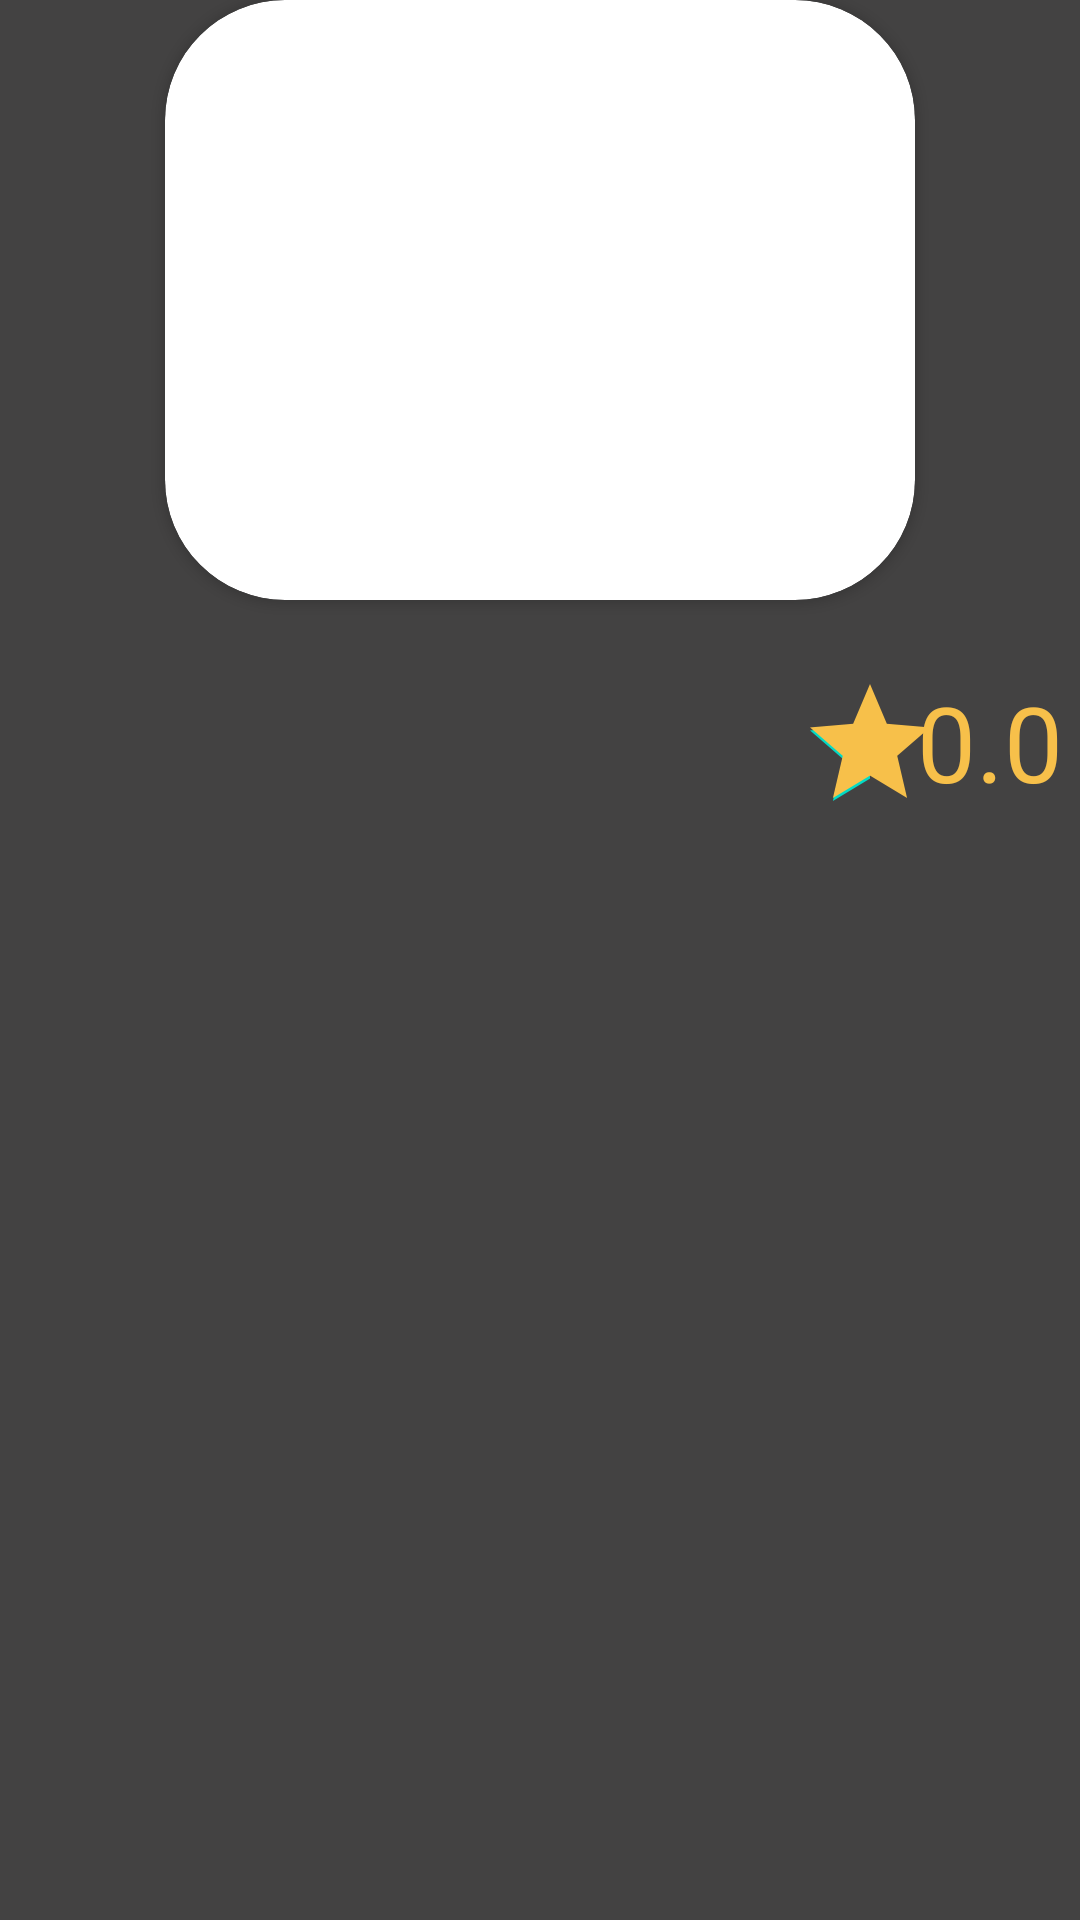

The Android layout XML behind this screen, and the referenced resources:
<!-- AndroidManifest.xml: application theme Theme.TugasPTS -->
<!-- res/layout/activity_game_detail.xml -->
<?xml version="1.0" encoding="utf-8"?>
<ScrollView xmlns:android="http://schemas.android.com/apk/res/android"
    xmlns:app="http://schemas.android.com/apk/res-auto"
    xmlns:tools="http://schemas.android.com/tools"
    android:layout_width="match_parent"
    android:layout_height="match_parent"
    android:background="@color/grayb"
    tools:context=".GameDetail">

    <androidx.constraintlayout.widget.ConstraintLayout
        android:layout_width="match_parent"
        android:layout_height="wrap_content">

        <androidx.cardview.widget.CardView
            android:id="@+id/card"
            android:layout_width="250dp"
            android:layout_height="200dp"
            app:layout_constraintStart_toStartOf="parent"
            app:layout_constraintTop_toTopOf="parent"
            app:layout_constraintEnd_toEndOf="parent"
            app:cardCornerRadius="40dp">

            <ImageView
                android:id="@+id/game_poster"
                android:layout_width="250dp"
                android:layout_height="200dp"
                android:scaleType="centerCrop"
                app:layout_constraintStart_toStartOf="parent"
                app:layout_constraintTop_toTopOf="parent"
                app:layout_constraintEnd_toEndOf="parent"
                tools:src="@tools:sample/avatars" />

        </androidx.cardview.widget.CardView>


        <RatingBar
            android:id="@+id/ratingsbar2"
            android:layout_width="wrap_content"
            android:layout_height="wrap_content"
            android:layout_marginTop="24dp"
            android:layout_marginStart="250dp"
            android:numStars="1"
            android:progressTint="@color/yellow"
            android:rating="1"
            app:layout_constraintStart_toStartOf="@id/game_name"
            app:layout_constraintTop_toBottomOf="@id/card"/>

        <TextView
            android:id="@+id/game_rating"
            android:layout_width="wrap_content"
            android:layout_height="wrap_content"
            android:layout_marginTop="24dp"
            android:layout_marginStart="300dp"
            android:textColor="@color/yellow"
            android:text="@string/_0_0"
            android:textSize="35sp"
            app:layout_constraintStart_toStartOf="parent"
            app:layout_constraintEnd_toEndOf="parent"
            app:layout_constraintTop_toBottomOf="@id/card"/>

        <TextView
            android:id="@+id/game_name"
            android:layout_width="wrap_content"
            android:layout_height="wrap_content"
            android:layout_marginTop="26dp"
            android:layout_marginStart="16dp"
            android:layout_marginEnd="16dp"
            android:textColor="@color/white"
            android:textSize="30sp"
            app:layout_constraintStart_toStartOf="parent"
            app:layout_constraintTop_toBottomOf="@id/card"
            tools:text="@tools:sample/full_names" />

        <TextView
            android:id="@+id/game_genr"
            android:layout_width="wrap_content"
            android:layout_height="wrap_content"
            android:layout_marginTop="5dp"
            android:layout_marginStart="16dp"
            android:textColor="@color/white"
            android:textSize="20sp"
            app:layout_constraintStart_toStartOf="parent"
            app:layout_constraintTop_toBottomOf="@id/game_name"
            tools:text="@tools:sample/full_names" />

        <TextView
            android:id="@+id/game_desc"
            android:layout_width="0dp"
            android:layout_height="300dp"
            android:layout_marginTop="6dp"
            android:textSize="20sp"
            android:textColor="@color/white"
            android:layout_marginStart="16dp"
            android:layout_marginEnd="16dp"
            app:layout_constraintStart_toStartOf="parent"
            app:layout_constraintEnd_toEndOf="parent"
            app:layout_constraintTop_toBottomOf="@id/game_genr"
            tools:text="@tools:sample/lorem/random" />
    </androidx.constraintlayout.widget.ConstraintLayout>
</ScrollView>
<!-- resources referenced by this layout -->
<resources>
  <color name="grayb">#434242</color>
  <color name="white">#FFFFFFFF</color>
  <color name="yellow">#F7C04A</color>
  <string name="_0_0">0.0</string>
  <style name="Theme.TugasPTS" parent="Theme.MaterialComponents.DayNight.NoActionBar">
          
          <item name="colorPrimary">@color/purple_500</item>
          <item name="colorPrimaryVariant">@color/purple_700</item>
          <item name="colorOnPrimary">@color/white</item>
          
          <item name="colorSecondary">@color/teal_200</item>
          <item name="colorSecondaryVariant">@color/teal_700</item>
          <item name="colorOnSecondary">@color/black</item>
          
          <item name="android:statusBarColor" tools:targetApi="l">?attr/colorPrimaryVariant</item>
          
      </style>
  <color name="purple_500">#FF6200EE</color>
  <color name="purple_700">#FF3700B3</color>
  <color name="teal_200">#FF03DAC5</color>
  <color name="teal_700">#FF018786</color>
  <color name="black">#FF000000</color>
</resources>
